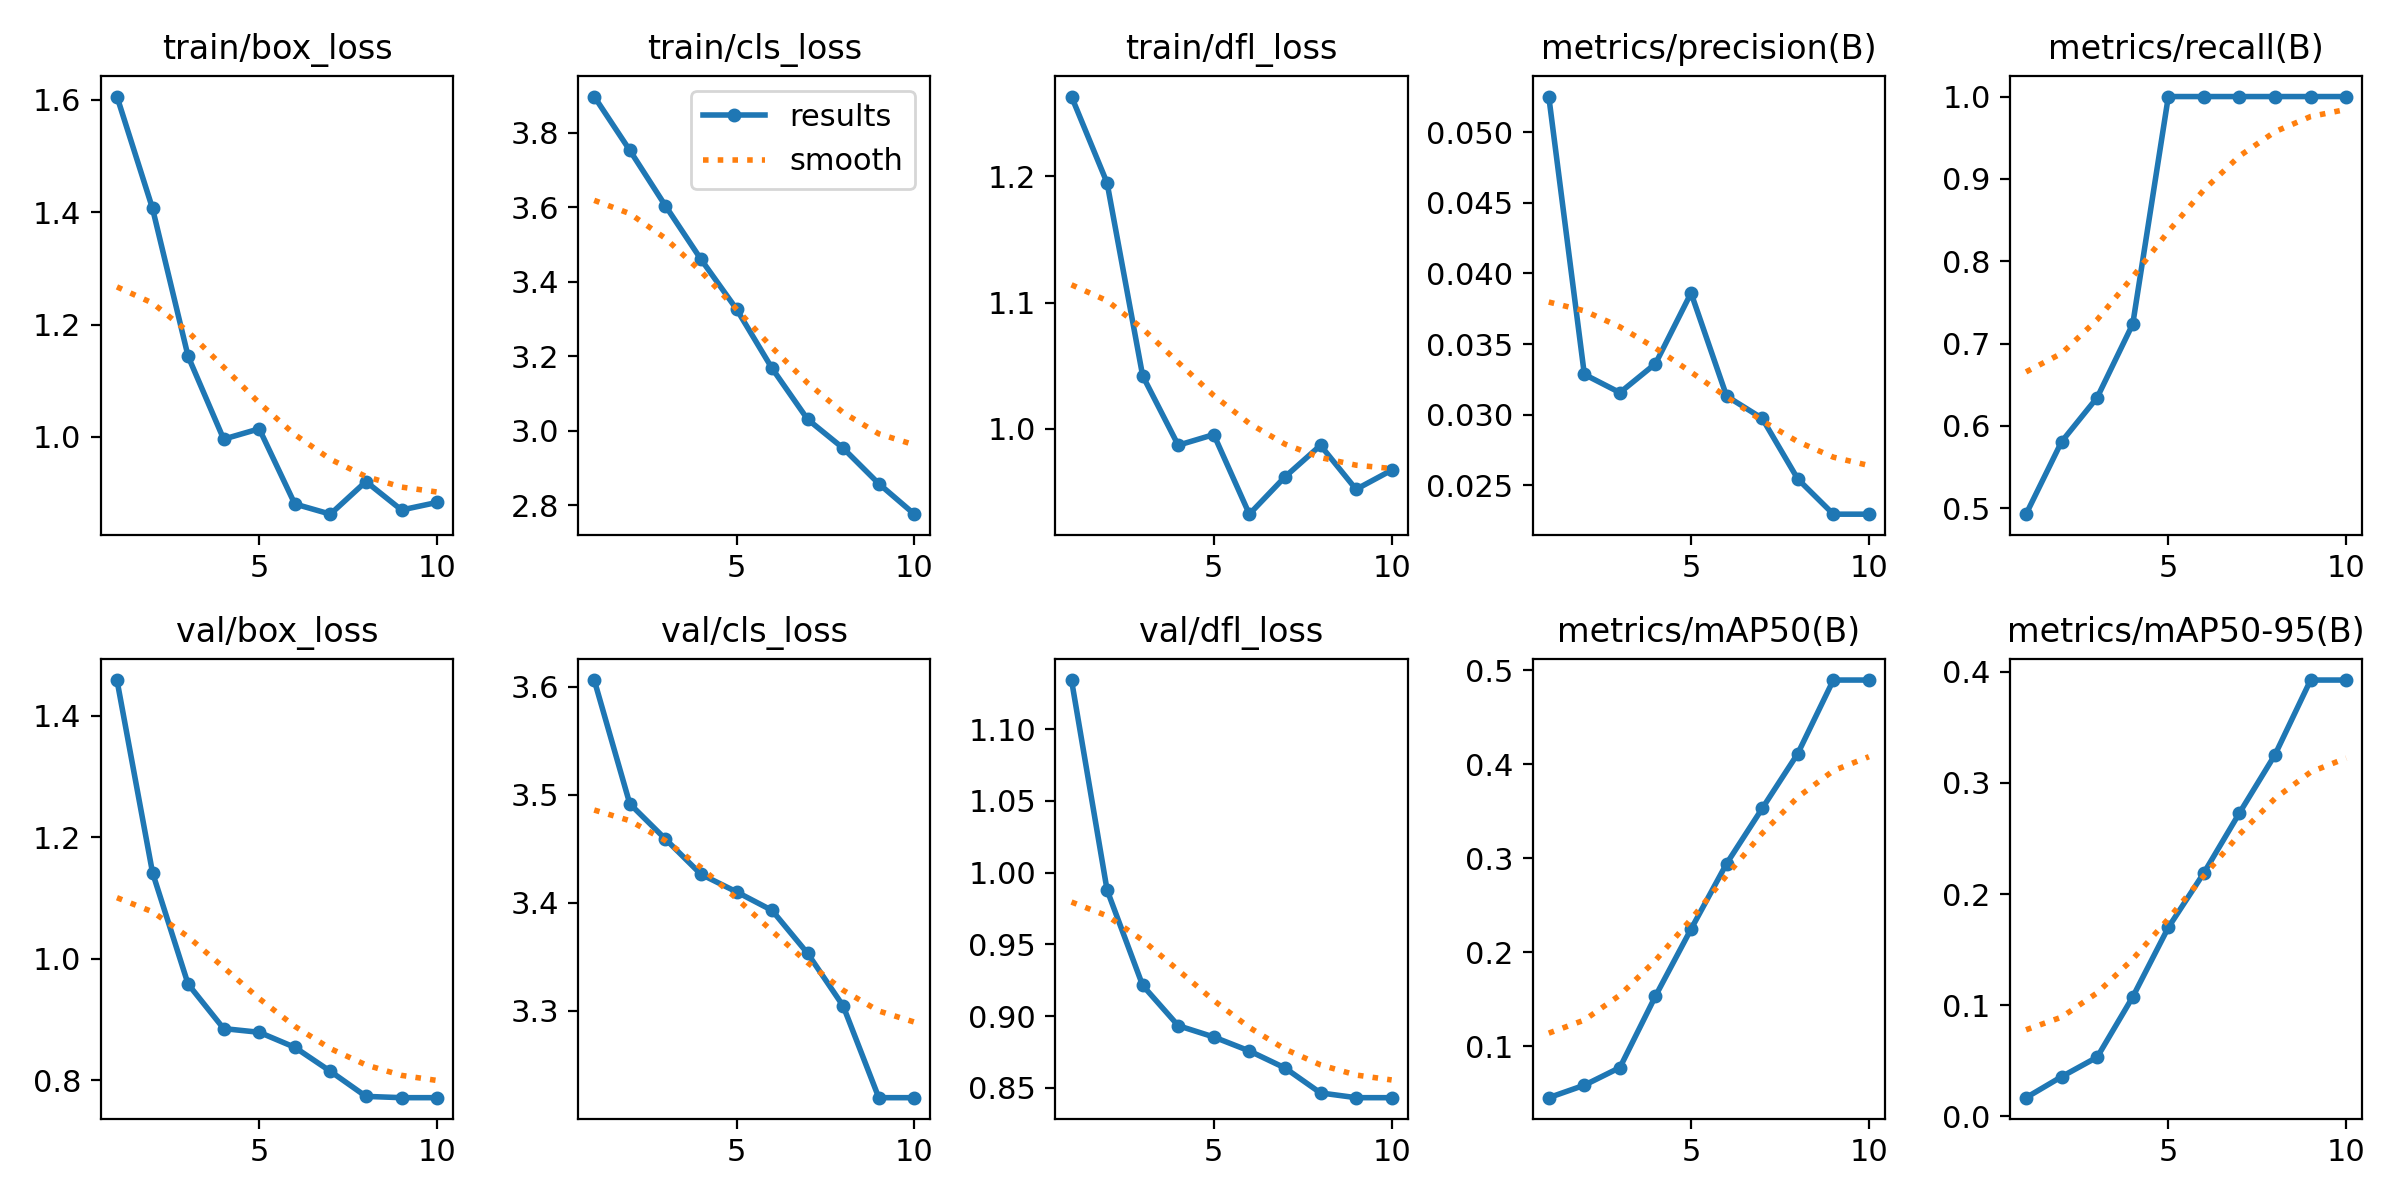

The table this chart was drawn from, first rows:
epoch, time, train/box_loss, train/cls_loss, train/dfl_loss, metrics/precision(B), metrics/recall(B), metrics/mAP50(B), metrics/mAP50-95(B), val/box_loss, val/cls_loss, val/dfl_loss, lr/pg0, lr/pg1, lr/pg2
1, 1.054, 1.606, 3.898, 1.263, 0.05251, 0.4929, 0.04501, 0.01677, 1.458, 3.606, 1.134, 5.454e-05, 5.454e-05, 5.454e-05
2, 1.762, 1.407, 3.753, 1.195, 0.03285, 0.5809, 0.05829, 0.03566, 1.142, 3.492, 0.9878, 0.0001065, 0.0001065, 0.0001065
3, 2.327, 1.143, 3.605, 1.042, 0.03156, 0.6345, 0.07708, 0.05325, 0.9583, 3.459, 0.9214, 0.0001458, 0.0001458, 0.0001458
4, 2.877, 0.9959, 3.461, 0.987, 0.03361, 0.7238, 0.1532, 0.1075, 0.8851, 3.426, 0.8933, 0.0001725, 0.0001725, 0.0001725
5, 3.395, 1.014, 3.327, 0.9954, 0.03861, 1, 0.2246, 0.17, 0.879, 3.41, 0.8854, 0.0001867, 0.0001867, 0.0001867
6, 3.885, 0.8804, 3.168, 0.9324, 0.03131, 1, 0.2944, 0.2191, 0.8543, 3.393, 0.8757, 0.0001882, 0.0001882, 0.0001882
7, 4.401, 0.8622, 3.031, 0.9619, 0.02974, 1, 0.353, 0.2731, 0.8149, 3.353, 0.8639, 0.0001771, 0.0001771, 0.0001771
8, 5.038, 0.9203, 2.953, 0.9869, 0.02545, 1, 0.4115, 0.3255, 0.7736, 3.304, 0.8464, 0.0001535, 0.0001535, 0.0001535
9, 5.567, 0.8697, 2.858, 0.9521, 0.02296, 1, 0.4898, 0.3926, 0.7715, 3.219, 0.8431, 0.0001172, 0.0001172, 0.0001172
10, 6.071, 0.8832, 2.776, 0.9673, 0.02296, 1, 0.4898, 0.3926, 0.7715, 3.219, 0.8431, 6.83659e-05, 6.83659e-05, 6.83659e-05
